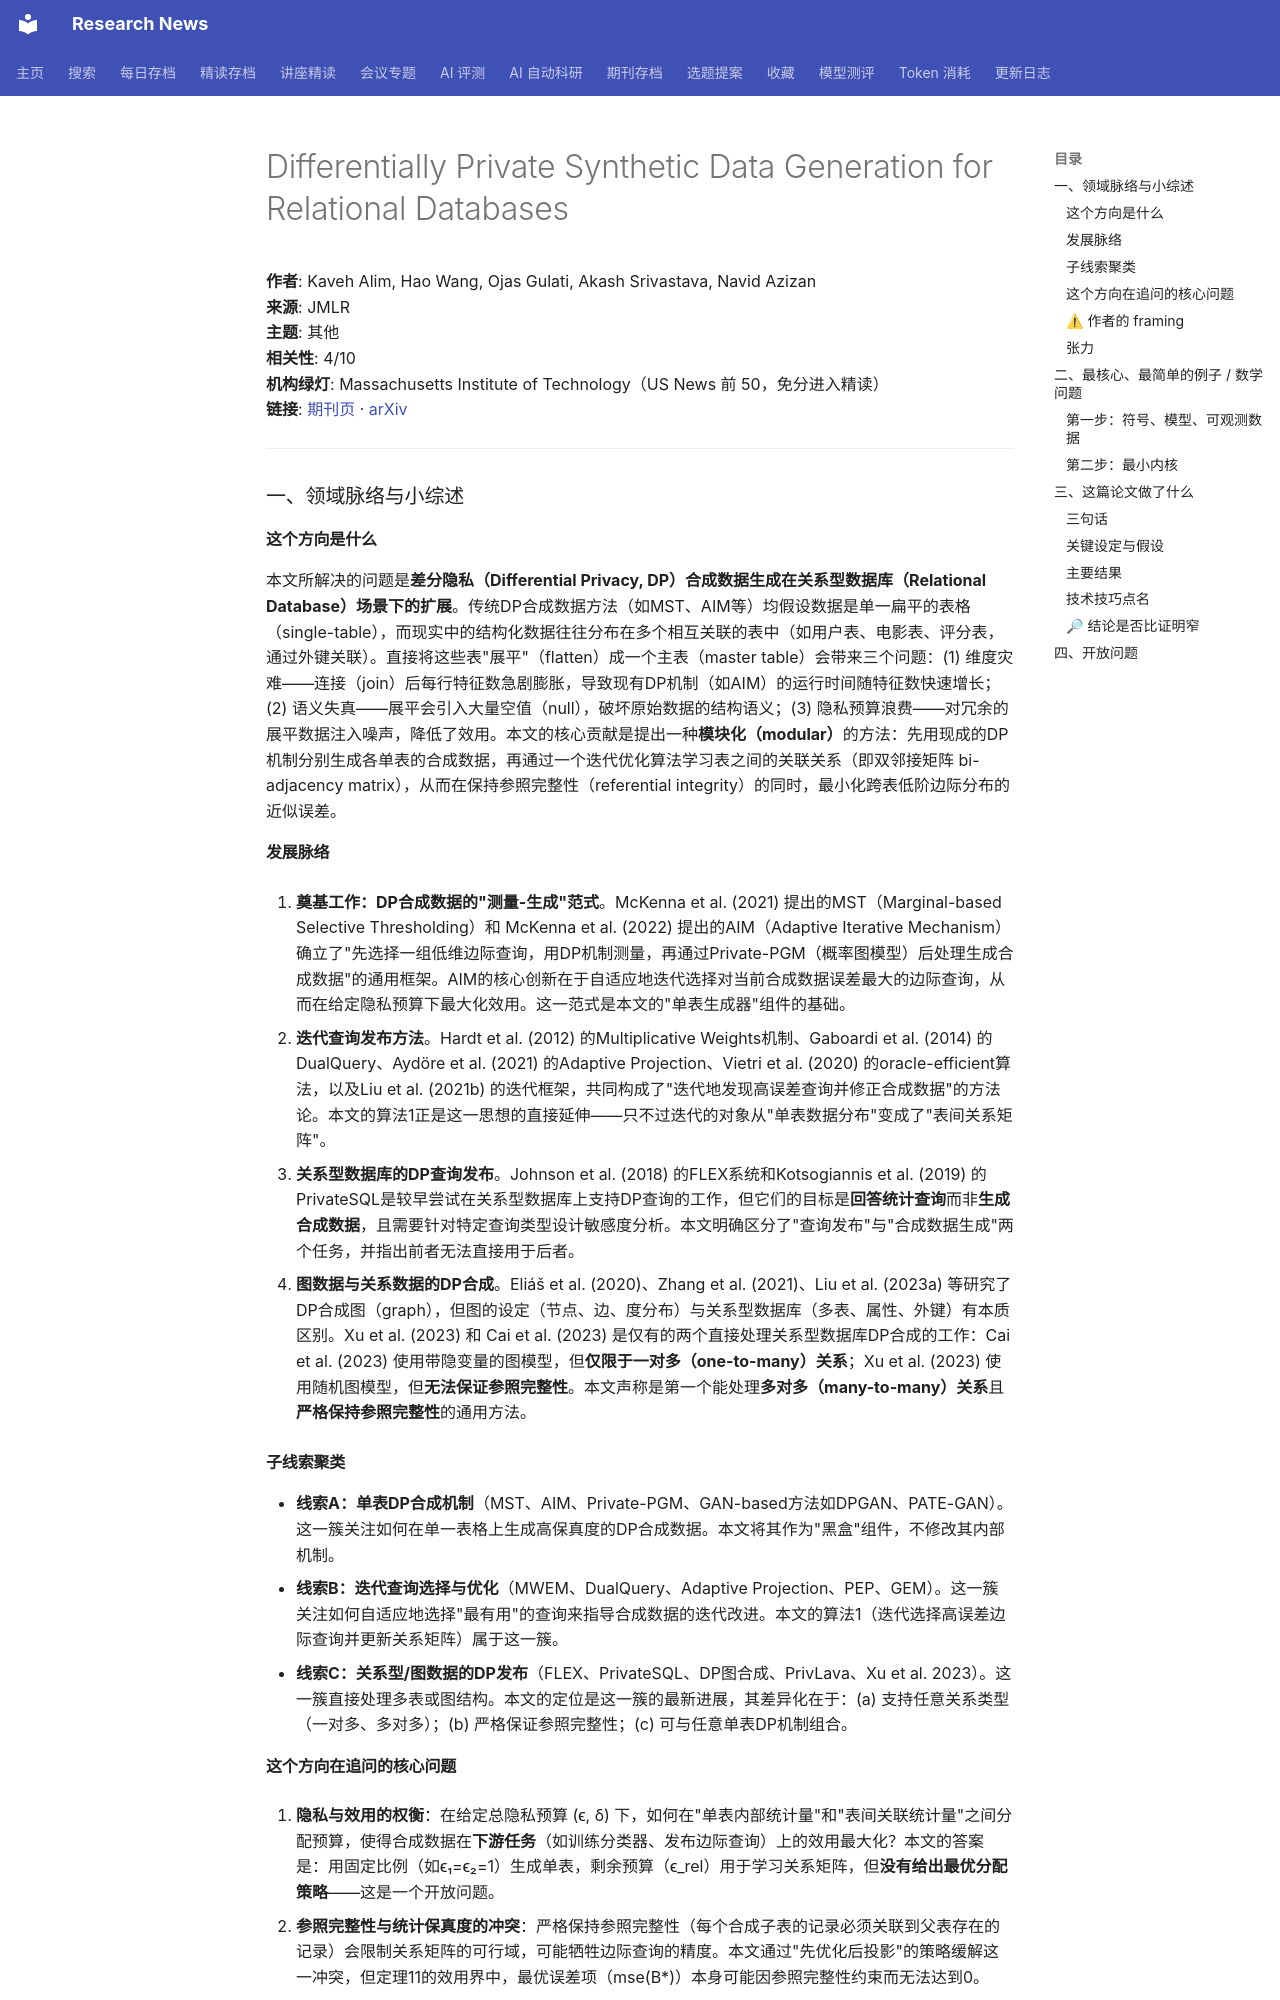

repository: cxy0714/research-news · page: deep_reads/2026-10-10-jmlr_v27_25-0136/index.html · generator: mkdocs

# Differentially Private Synthetic Data Generation for Relational Databases

**作者**: Kaveh Alim, Hao Wang, Ojas Gulati, Akash Srivastava, Navid Azizan  
**来源**: JMLR  
**主题**: 其他  
**相关性**: 4/10  
**机构绿灯**: Massachusetts Institute of Technology（US News 前 50，免分进入精读）  
**链接**: [期刊页](https://www.jmlr.org/papers/v27/25-0136.html) · [arXiv](https://arxiv.org/abs/2405.18670)

---

### 一、领域脉络与小综述

#### 这个方向是什么

本文所解决的问题是**差分隐私（Differential Privacy, DP）合成数据生成在关系型数据库（Relational Database）场景下的扩展**。传统DP合成数据方法（如MST、AIM等）均假设数据是单一扁平的表格（single-table），而现实中的结构化数据往往分布在多个相互关联的表中（如用户表、电影表、评分表，通过外键关联）。直接将这些表"展平"（flatten）成一个主表（master table）会带来三个问题：(1) 维度灾难——连接（join）后每行特征数急剧膨胀，导致现有DP机制（如AIM）的运行时间随特征数快速增长；(2) 语义失真——展平会引入大量空值（null），破坏原始数据的结构语义；(3) 隐私预算浪费——对冗余的展平数据注入噪声，降低了效用。本文的核心贡献是提出一种**模块化（modular）**的方法：先用现成的DP机制分别生成各单表的合成数据，再通过一个迭代优化算法学习表之间的关联关系（即双邻接矩阵 bi-adjacency matrix），从而在保持参照完整性（referential integrity）的同时，最小化跨表低阶边际分布的近似误差。

#### 发展脉络

1. **奠基工作：DP合成数据的"测量-生成"范式**。McKenna et al. (2021) 提出的MST（Marginal-based Selective Thresholding）和 McKenna et al. (2022) 提出的AIM（Adaptive Iterative Mechanism）确立了"先选择一组低维边际查询，用DP机制测量，再通过Private-PGM（概率图模型）后处理生成合成数据"的通用框架。AIM的核心创新在于自适应地迭代选择对当前合成数据误差最大的边际查询，从而在给定隐私预算下最大化效用。这一范式是本文的"单表生成器"组件的基础。

2. **迭代查询发布方法**。Hardt et al. (2012) 的Multiplicative Weights机制、Gaboardi et al. (2014) 的DualQuery、Aydöre et al. (2021) 的Adaptive Projection、Vietri et al. (2020) 的oracle-efficient算法，以及Liu et al. (2021b) 的迭代框架，共同构成了"迭代地发现高误差查询并修正合成数据"的方法论。本文的算法1正是这一思想的直接延伸——只不过迭代的对象从"单表数据分布"变成了"表间关系矩阵"。

3. **关系型数据库的DP查询发布**。Johnson et al. (2018) 的FLEX系统和Kotsogiannis et al. (2019) 的PrivateSQL是较早尝试在关系型数据库上支持DP查询的工作，但它们的目标是**回答统计查询**而非**生成合成数据**，且需要针对特定查询类型设计敏感度分析。本文明确区分了"查询发布"与"合成数据生成"两个任务，并指出前者无法直接用于后者。

4. **图数据与关系数据的DP合成**。Eliáš et al. (2020)、Zhang et al. (2021)、Liu et al. (2023a) 等研究了DP合成图（graph），但图的设定（节点、边、度分布）与关系型数据库（多表、属性、外键）有本质区别。Xu et al. (2023) 和 Cai et al. (2023) 是仅有的两个直接处理关系型数据库DP合成的工作：Cai et al. (2023) 使用带隐变量的图模型，但**仅限于一对多（one-to-many）关系**；Xu et al. (2023) 使用随机图模型，但**无法保证参照完整性**。本文声称是第一个能处理**多对多（many-to-many）关系**且**严格保持参照完整性**的通用方法。

#### 子线索聚类

- **线索A：单表DP合成机制**（MST、AIM、Private-PGM、GAN-based方法如DPGAN、PATE-GAN）。这一簇关注如何在单一表格上生成高保真度的DP合成数据。本文将其作为"黑盒"组件，不修改其内部机制。
- **线索B：迭代查询选择与优化**（MWEM、DualQuery、Adaptive Projection、PEP、GEM）。这一簇关注如何自适应地选择"最有用"的查询来指导合成数据的迭代改进。本文的算法1（迭代选择高误差边际查询并更新关系矩阵）属于这一簇。
- **线索C：关系型/图数据的DP发布**（FLEX、PrivateSQL、DP图合成、PrivLava、Xu et al. 2023）。这一簇直接处理多表或图结构。本文的定位是这一簇的最新进展，其差异化在于：(a) 支持任意关系类型（一对多、多对多）；(b) 严格保证参照完整性；(c) 可与任意单表DP机制组合。
